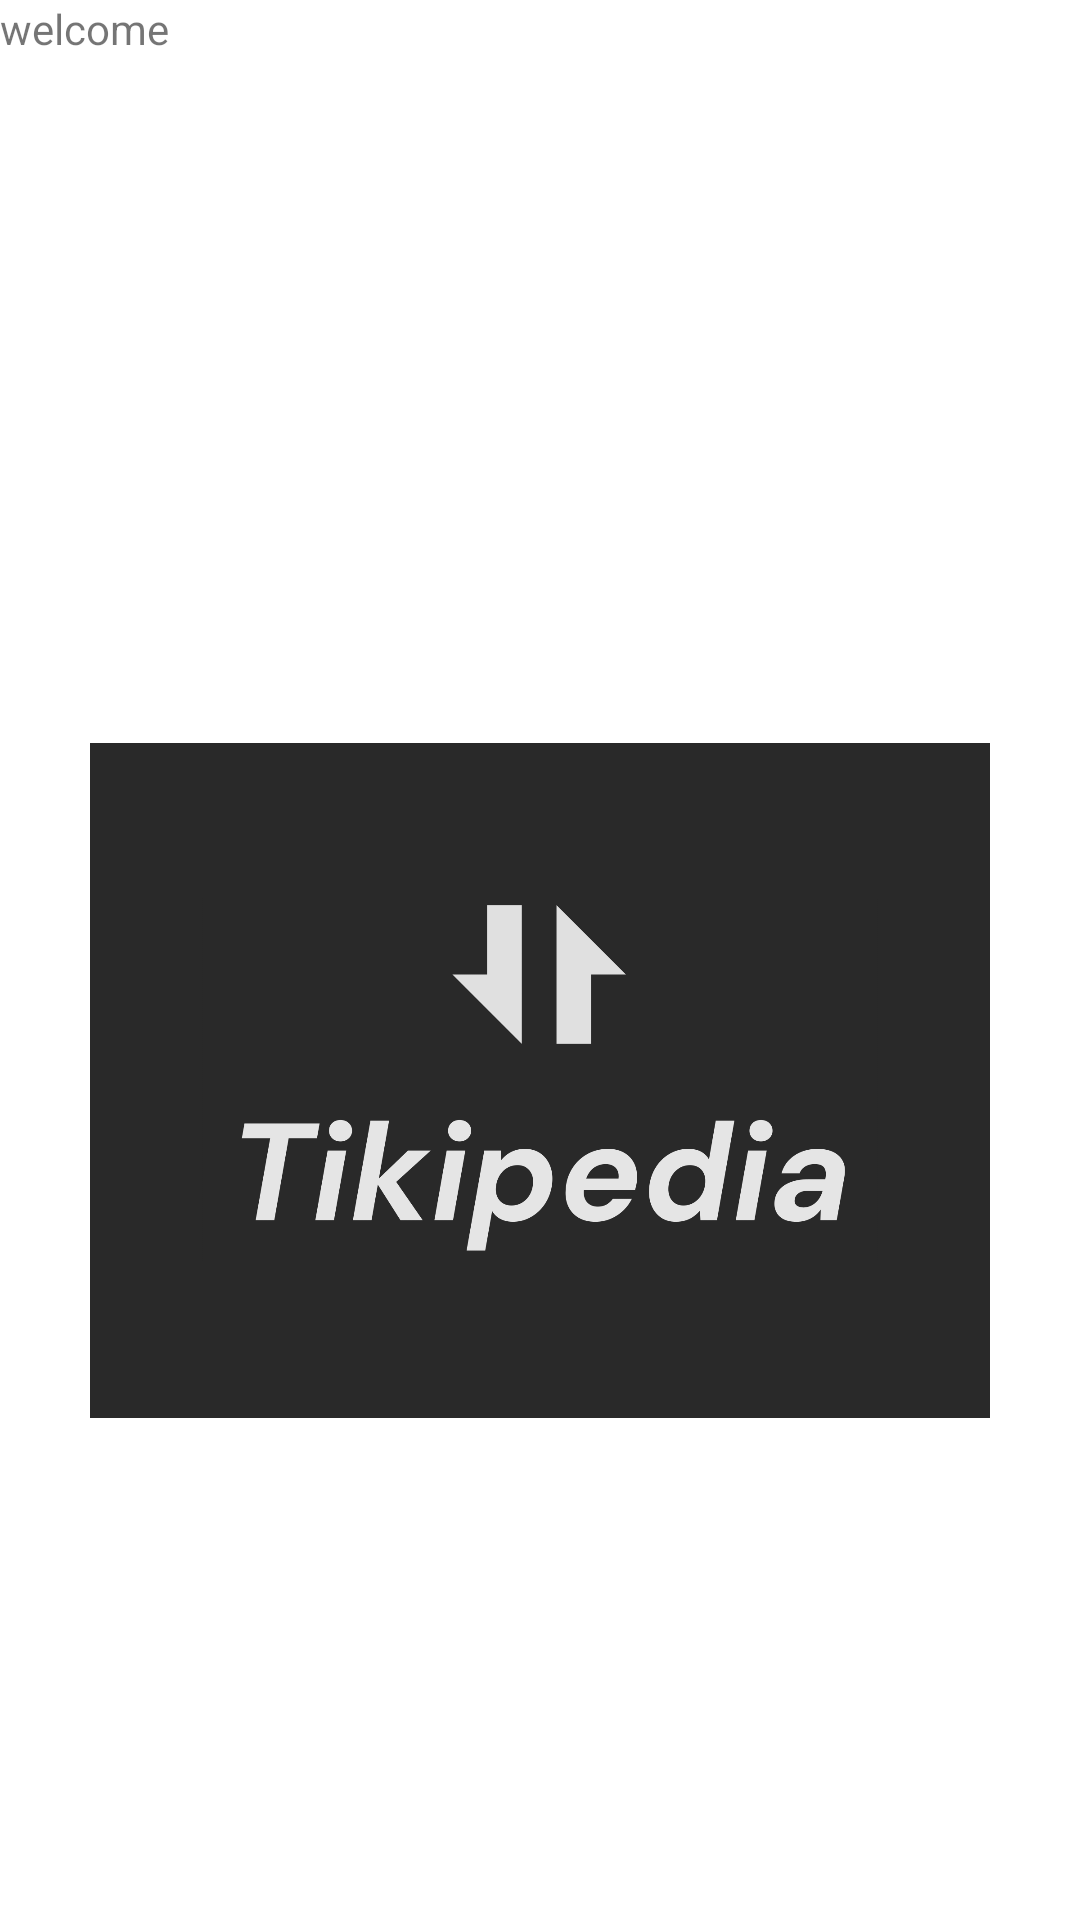

The Android layout XML behind this screen, and the referenced resources:
<!-- AndroidManifest.xml: application theme Theme.Tikipedia -->
<!-- res/layout/activity_main.xml -->
<?xml version="1.0" encoding="utf-8"?>
<RelativeLayout xmlns:android="http://schemas.android.com/apk/res/android"
    xmlns:app="http://schemas.android.com/apk/res-auto"
    xmlns:tools="http://schemas.android.com/tools"
    android:layout_width="match_parent"
    android:layout_height="match_parent"
    tools:context=".MainActivity">

    <ImageView
    android:layout_width="wrap_content"
    android:layout_height="300dp"
    android:layout_marginLeft="30dp"
    android:layout_marginTop="210dp"
    android:layout_marginRight="30dp"
    android:src="@drawable/logotiki" />


    <TextView
        android:layout_width="wrap_content"
        android:layout_height="wrap_content"
        android:text="welcome"
        app:layout_constraintBottom_toBottomOf="parent"
        app:layout_constraintEnd_toEndOf="parent"
        app:layout_constraintStart_toStartOf="parent"
        app:layout_constraintTop_toTopOf="parent" />

</RelativeLayout>
<!-- resources referenced by this layout -->
<resources>
  <!-- drawable logotiki: png bitmap (drawable-v24, 27932 bytes) -->
  <style name="Theme.Tikipedia" parent="Theme.MaterialComponents.DayNight.DarkActionBar">
          
          <item name="colorPrimary">@color/purple_500</item>
          <item name="colorPrimaryVariant">@color/purple_700</item>
          <item name="colorOnPrimary">@color/white</item>
          
          <item name="colorSecondary">@color/teal_200</item>
          <item name="colorSecondaryVariant">@color/teal_700</item>
          <item name="colorOnSecondary">@color/black</item>
          
          <item name="android:statusBarColor">?attr/colorPrimaryVariant</item>
          
      </style>
  <!-- not gathered from this repository: default colours our renderer supplied (Android Studio template values) -->
  <color name="purple_500">#FF6200EE</color>
  <color name="purple_700">#FF3700B3</color>
  <color name="teal_200">#FF03DAC5</color>
  <color name="teal_700">#FF018786</color>
  <color name="black">#FF000000</color>
  <color name="white">#FFFFFFFF</color>
</resources>
